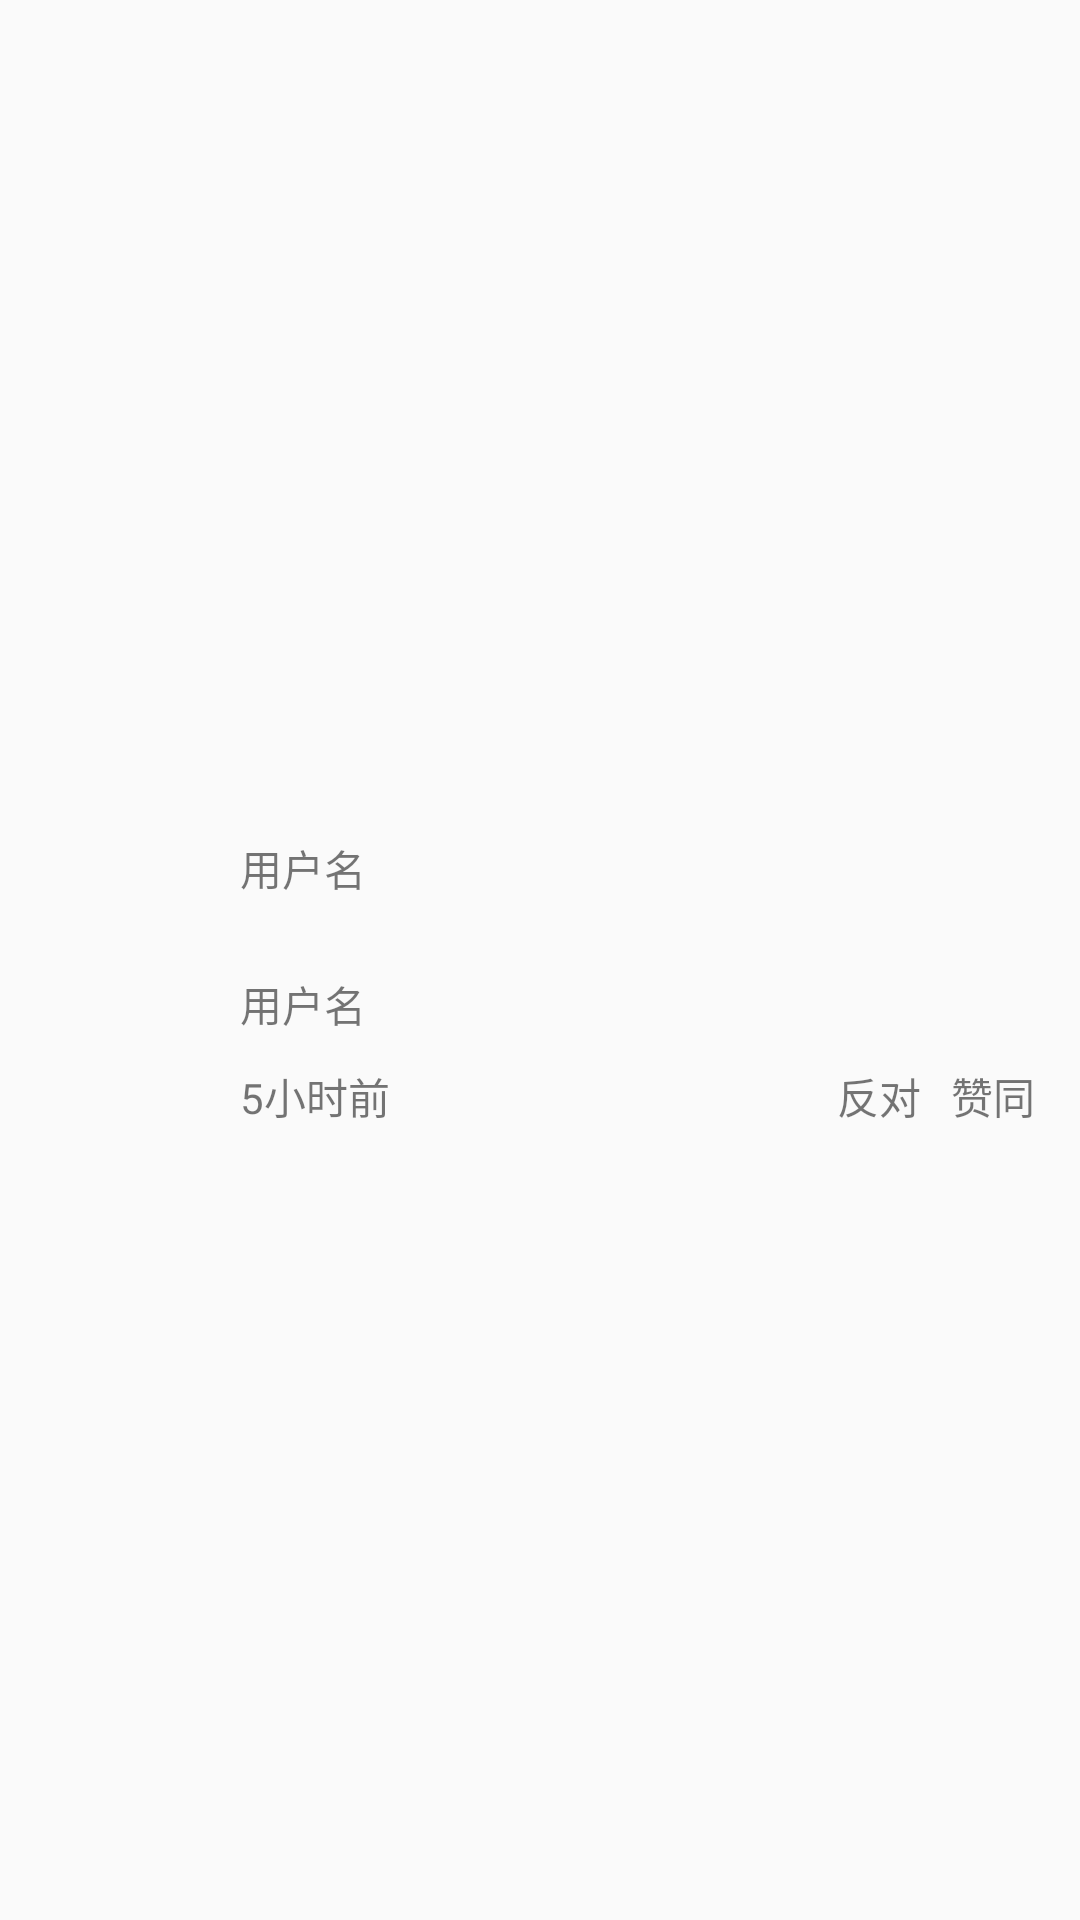

Reconstruct the res/layout file that produces this screen, plus the resources it refers to.
<!-- AndroidManifest.xml: application theme ActThemeSwipe -->
<!-- res/layout/all_response_list.xml -->
<?xml version="1.0" encoding="utf-8"?>
<LinearLayout xmlns:android="http://schemas.android.com/apk/res/android"
    android:padding="15dp"
    android:layout_width="match_parent"
    android:layout_height="match_parent"
    android:orientation="horizontal"
    android:gravity="center_vertical">
   <ImageView
       android:id="@+id/mImageViewAllResponseIcon"
       android:layout_width="50dp"
       android:layout_height="50dp"
       android:src="@mipmap/ic_launcher"
       />
<LinearLayout
    android:layout_width="match_parent"
    android:layout_height="wrap_content"
    android:orientation="vertical"
    android:layout_marginLeft="15dp">
    <TextView
        android:id="@+id/mTextViewAllResponseUserName"
        android:layout_width="wrap_content"
        android:layout_height="50dp"
        android:text="用户名"
        android:gravity="center_vertical"
        />
    <TextView
        android:id="@+id/mTextViewAllResponseContext"
        android:layout_marginTop="10dp"
        android:layout_width="wrap_content"
        android:layout_height="wrap_content"
        android:text="用户名"
        />
    <RelativeLayout
        android:layout_marginTop="10dp"
        android:layout_width="match_parent"
        android:layout_height="wrap_content">
        <TextView
            android:id="@+id/mTextViewAllResponseUpdateTime"
            android:layout_width="wrap_content"
            android:layout_height="wrap_content"
            android:text="5小时前"/>
        <TextView
            android:id="@+id/mTextViewAllResponseAgree"
            android:layout_width="wrap_content"
            android:layout_height="wrap_content"
            android:text="赞同"
            android:layout_alignParentRight="true"/>
        <TextView
            android:id="@+id/mTextViewAllResponseDisAgree"
            android:layout_width="wrap_content"
            android:layout_height="wrap_content"
            android:text="反对"
            android:layout_marginRight="10dp"
            android:layout_toLeftOf="@+id/mTextViewAllResponseAgree"/>
    </RelativeLayout>
</LinearLayout>

</LinearLayout>
<!-- resources referenced by this layout -->
<resources>
  <style name="ActThemeSwipe" parent="ActThemeBase">
          <item name="android:windowIsTranslucent">true</item>
      </style>
  <style name="ActThemeBase" parent="Theme.AppCompat.Light.NoActionBar" />
</resources>
